Photos from the image-classification dataset "FabricDefectDataset" in the GitHub repository ApurvArc/Textile-Defect-Detection. Its 9 classes are: broken stitch, defect free, hole, horizontal defect, lines, needle mark, pinched fabric, stain, vertical defect.

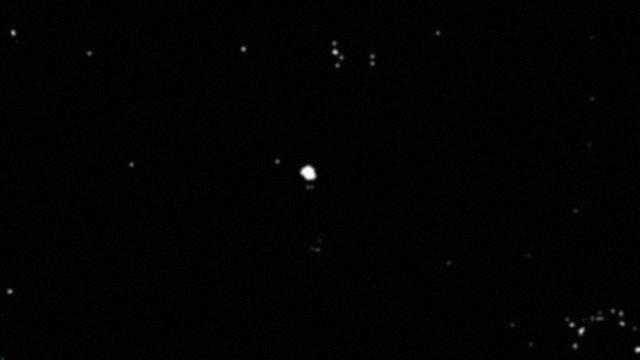
Label: hole

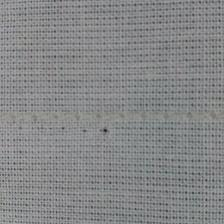
Label: needle mark

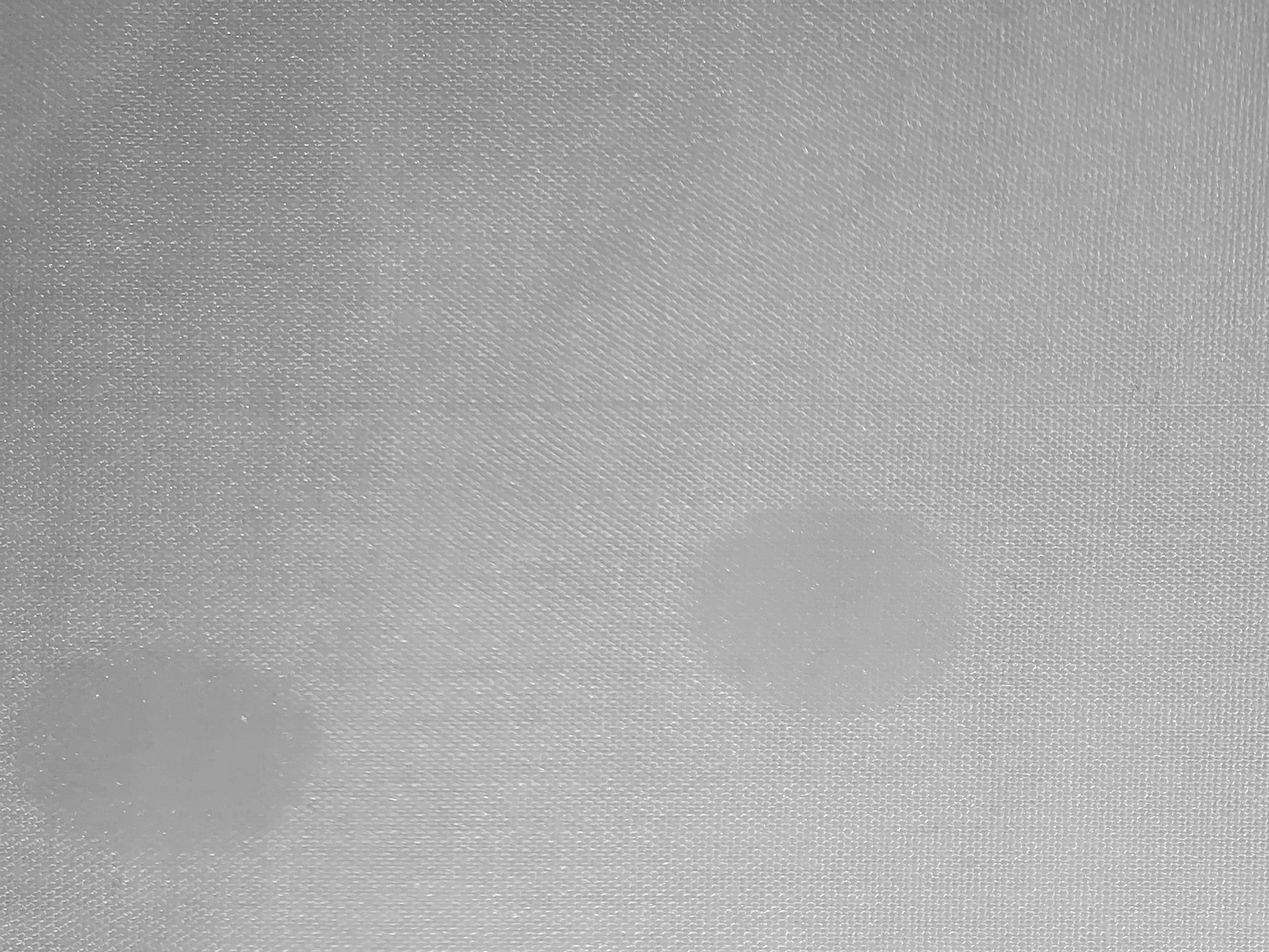
Label: stain

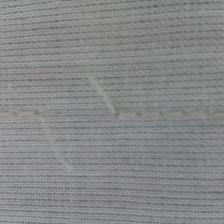
Label: broken stitch

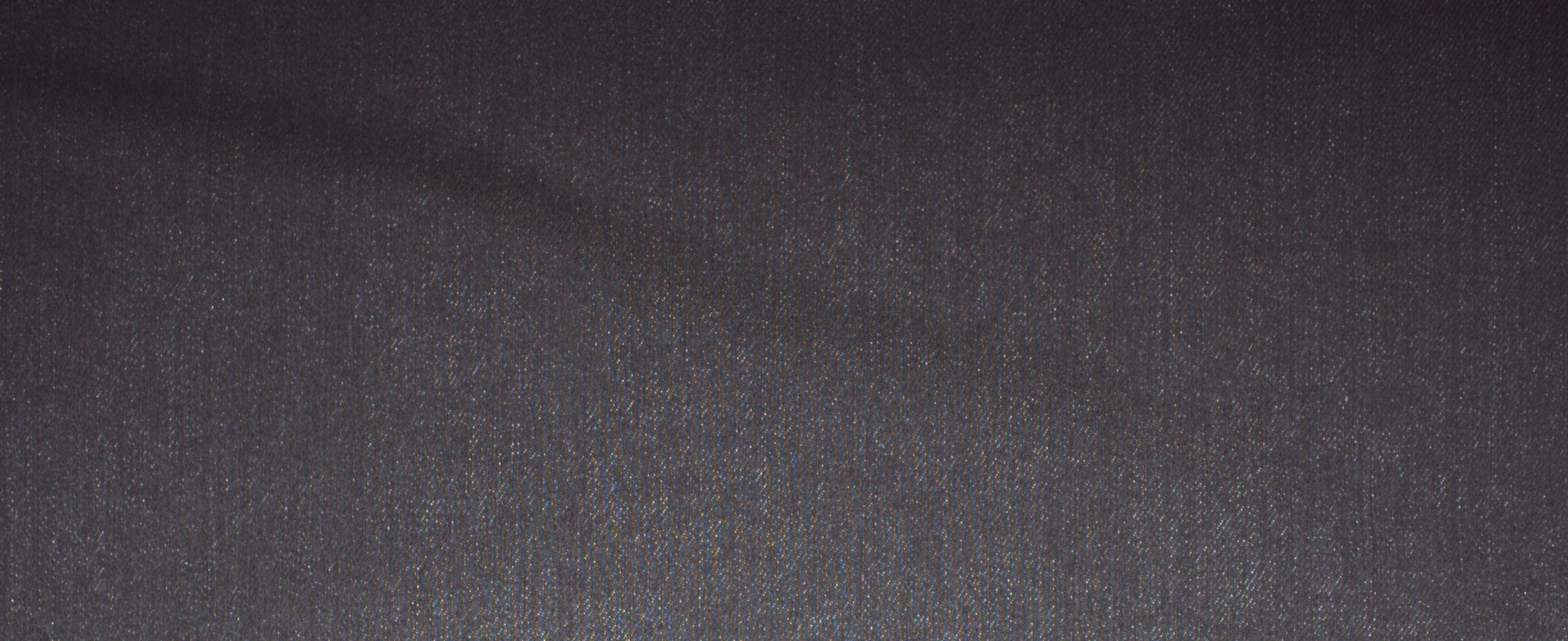
Label: defect free

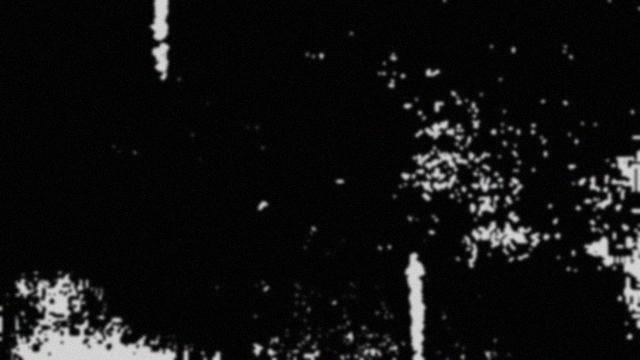
Label: vertical defect
